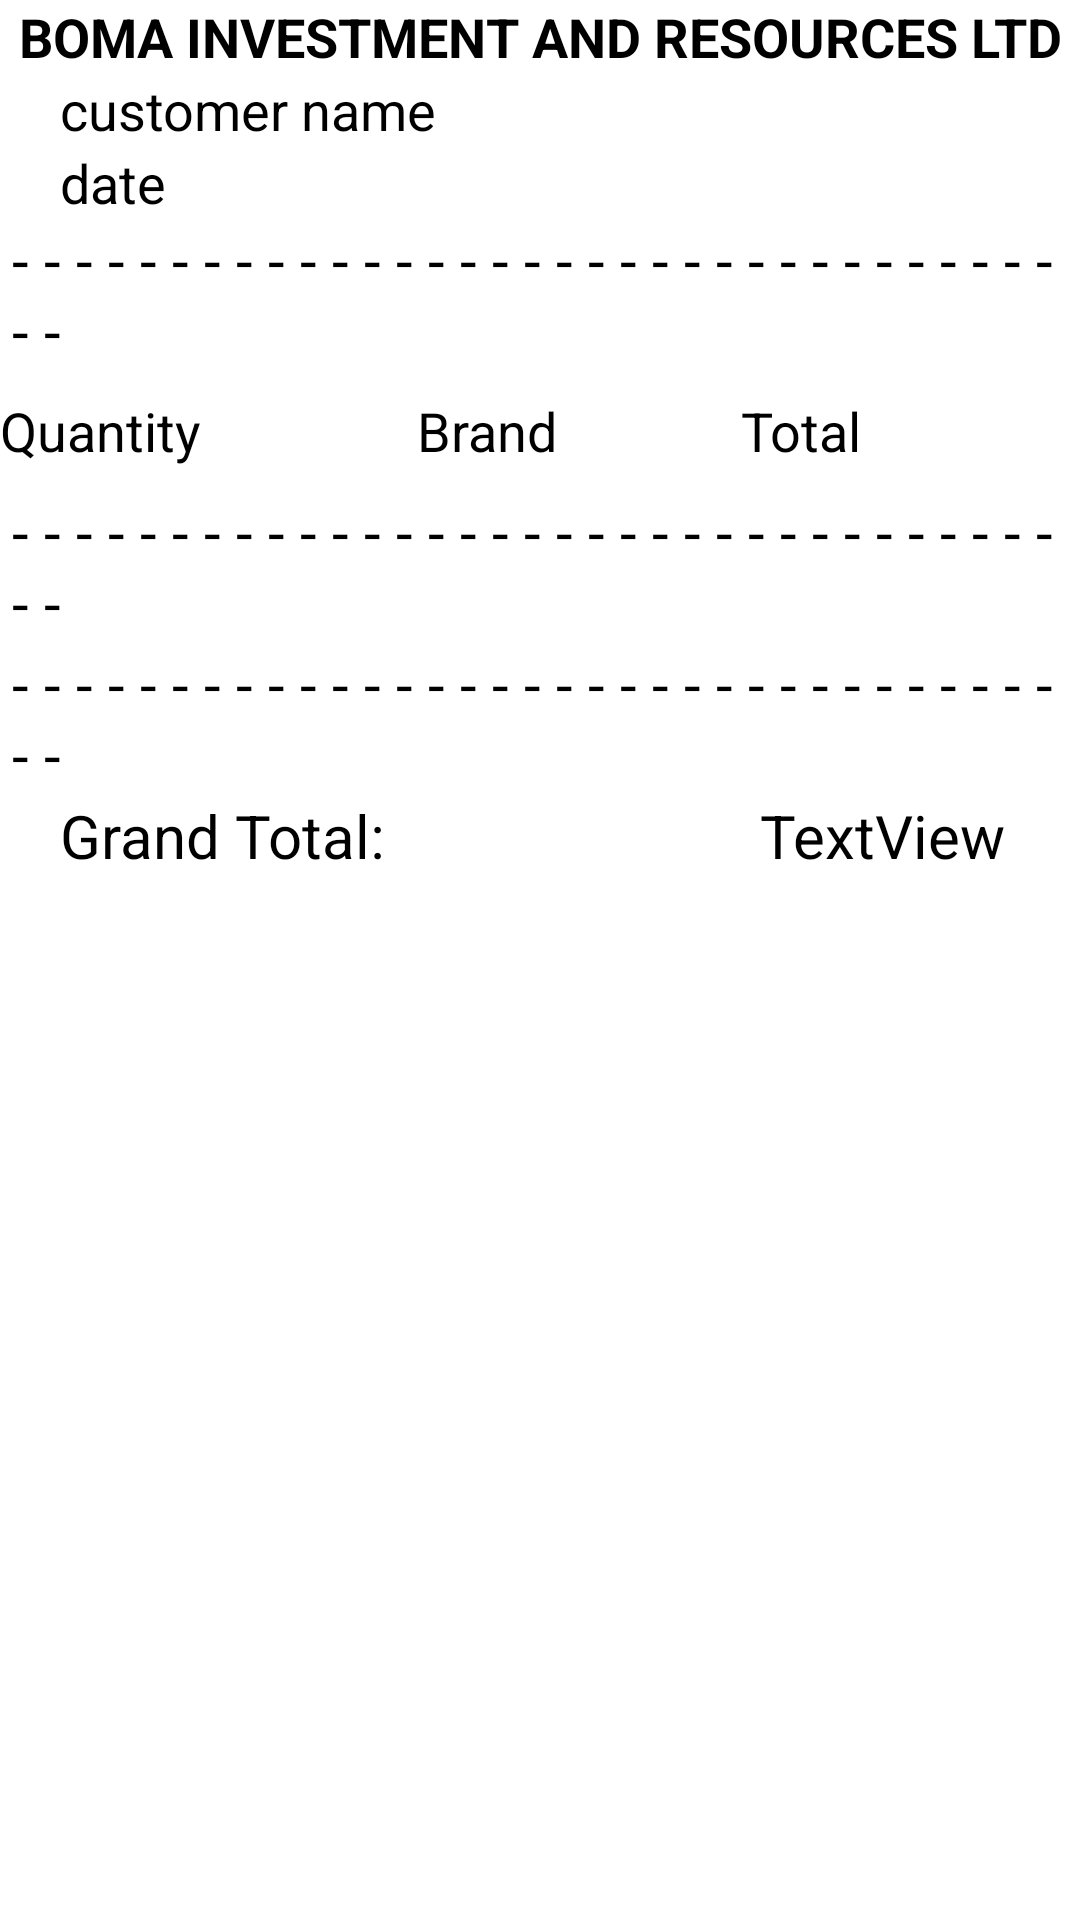

Write the Android layout XML for this screen, with the resource values it uses.
<!-- AndroidManifest.xml: application theme Theme.BINL -->
<!-- res/layout/activity_receipt.xml -->
<?xml version="1.0" encoding="utf-8"?>
<LinearLayout xmlns:android="http://schemas.android.com/apk/res/android"
    xmlns:app="http://schemas.android.com/apk/res-auto"
    xmlns:tools="http://schemas.android.com/tools"
    android:layout_width="match_parent"
    android:layout_height="match_parent"
    android:orientation="vertical"
    tools:context=".Receipt"
    android:background="@color/white">

    <TextView
        android:layout_width="match_parent"
        android:layout_height="wrap_content"
        android:text="BOMA INVESTMENT AND RESOURCES LTD"
        android:textColor="@color/black"
        android:gravity="center"
        android:textSize="18sp"
        android:textStyle="bold"/>

    <TextView
        android:id="@+id/rCustomerName"
        android:layout_width="match_parent"
        android:layout_height="wrap_content"
        android:text="customer name"
        android:textSize="18sp"
        android:textColor="@color/black"
        android:layout_marginLeft="20dp"/>
    <TextView
        android:id="@+id/rDate"
        android:layout_width="match_parent"
        android:layout_height="wrap_content"
        android:text="date"
        android:textSize="18sp"
        android:textColor="@color/black"
        android:layout_marginLeft="20dp"/>

    <TextView
        android:layout_width="match_parent"
        android:layout_height="wrap_content"
        android:layout_marginLeft="4dp"
        android:layout_marginRight="4dp"
        android:text="- - - - - - - - - - - - - - - - - - - - - - - - - - - - - - - - - - -"
        android:textColor="@color/black"
        android:textSize="20sp" />
    <LinearLayout
        android:layout_width="match_parent"
        android:layout_height="wrap_content"
        android:orientation="horizontal">
        <TextView
            android:layout_width="wrap_content"
            android:layout_height="40dp"
            android:text="Quantity"
            android:textColor="@color/black"
            android:gravity="center"
            android:id="@+id/kwantity"
            android:layout_marginRight="20dp"
            android:textSize="18sp"/>
        <TextView
            android:layout_width="150dp"
            android:layout_height="wrap_content"
            android:text="Brand"
            android:textColor="@color/black"
            android:gravity="center"
            android:id="@+id/label"
            android:textSize="18sp"/>
        <TextView
            android:layout_width="wrap_content"
            android:layout_height="wrap_content"
            android:text="Total"
            android:textColor="@color/black"
            android:gravity="center"
            android:id="@+id/Totallabel"
            android:layout_marginLeft="10dp"
            android:textSize="18sp"/>
    </LinearLayout>
    <TextView
        android:layout_width="match_parent"
        android:layout_height="wrap_content"
        android:textSize="20sp"
        android:text="- - - - - - - - - - - - - - - - - - - - - - - - - - - - - - - - - - -"
        android:textColor="@color/black"
        android:layout_marginLeft="4dp"
        android:layout_marginRight="4dp"/>
    <ScrollView
        android:layout_width="match_parent"
        android:layout_height="wrap_content">
        <LinearLayout
            android:layout_width="match_parent"
            android:layout_height="wrap_content"
            android:orientation="vertical"
            android:id="@+id/receipt_container"/>
    </ScrollView>
    <TextView
        android:layout_width="match_parent"
        android:layout_height="wrap_content"
        android:textSize="20sp"
        android:text="- - - - - - - - - - - - - - - - - - - - - - - - - - - - - - - - - - -"
        android:textColor="@color/black"
        android:layout_marginLeft="4dp"
        android:layout_marginRight="4dp"/>

    <LinearLayout
        android:layout_width="match_parent"
        android:layout_height="wrap_content"
        android:orientation="horizontal">
        <TextView
            android:id="@+id/rGrandTotalLabel"
            android:layout_width="wrap_content"
            android:layout_height="wrap_content"
            android:text="Grand Total: "
            android:textSize="20sp"
            android:textColor="@color/black"
            android:layout_marginLeft="20dp"/>
        <TextView
            android:id="@+id/rGrandTotal"
            android:layout_width="wrap_content"
            android:layout_height="wrap_content"
            android:text="TextView"
            android:textSize="20sp"
            android:textColor="@color/black"
            android:layout_marginLeft="120dp"/>
    </LinearLayout>

</LinearLayout>
<!-- resources referenced by this layout -->
<resources>
  <color name="black">#FF000000</color>
  <color name="white">#FFFFFFFF</color>
  <style name="Theme.BINL" parent="Theme.MaterialComponents.Light.NoActionBar" />
</resources>
